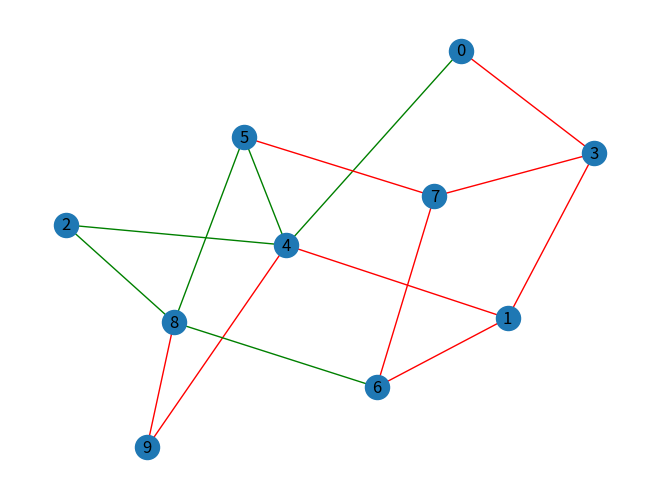

The matplotlib source for this figure:
# Generate coherence networks

# Import packages
import random
import networkx as nx
import matplotlib.pyplot as plt

class CoherenceNetworks:

    def __init__(self, number_nodes, amount_edges, amount_positive_constraints):
        """
        Initialisation of class.
        :param number_nodes: int; the number of nodes in the network
        :param amount_edges: string; the amount of edges connecting the nodes in the network (low, middle, high)
        :param amount_positive_constraints: string; the amount of positive constraints connecting the nodes in the
        network (low, middle, high)
        """

        self.n_nodes = number_nodes
        self.n_edges = amount_edges
        self.a_constraint_p = amount_positive_constraints

        # Transform the amount of edges into a randomly chosen number of edges of the associated range
        #self.n_edges = self.number_edges()

    def number_edges(self):
        """
        Take the amount of edges (low, middle, high) and turn it into a number of edges.
        :return: int; number of edges
        """

        if self.a_edges == "low":
            n_edges = random.randrange(self.n_nodes-1, 1.5*self.n_nodes)
        elif self.a_edges == "middle":
            n_edges = random.randrange(1.5*self.n_nodes, 2.5*self.n_nodes)
        else:
            n_edges = random.randrange(2.5*self.n_nodes, 4*self.n_nodes)

        return n_edges

    def create_graph(self):
        """
        Create a graph based on the number of nodes and amount of edges.
        :return: graph; a graph with the specified number of nodes and edges and added constraints.
        """

        # Create a random graph with n_nodes nodes and n_edges edges
        graph = nx.gnm_random_graph(self.n_nodes, self.n_edges)

        # Add positive or negative constraints to edges
        constraints = random.choices(["positive", "negative"], k=graph.number_of_edges())
        nx.set_edge_attributes(graph, constraints, "constraint")
        colours = ["green" if x == "positive" else "red" for x in constraints]

        nx.draw(graph, edge_color=colours, with_labels=True)
        plt.show()

        return graph

if __name__ == '__main__':
    CoherenceNetworks(10, 15, 4).create_graph()
